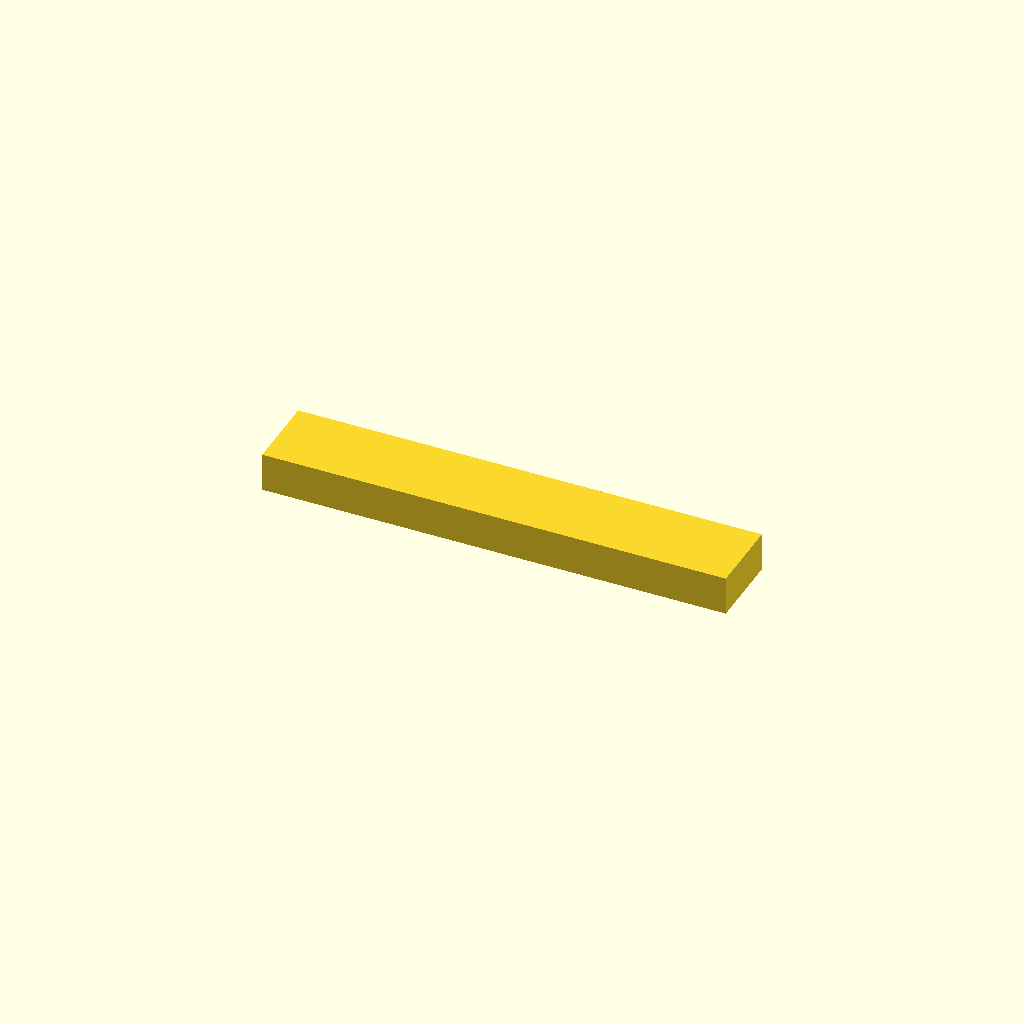
Cell 1: rendered with the file's own defaults.
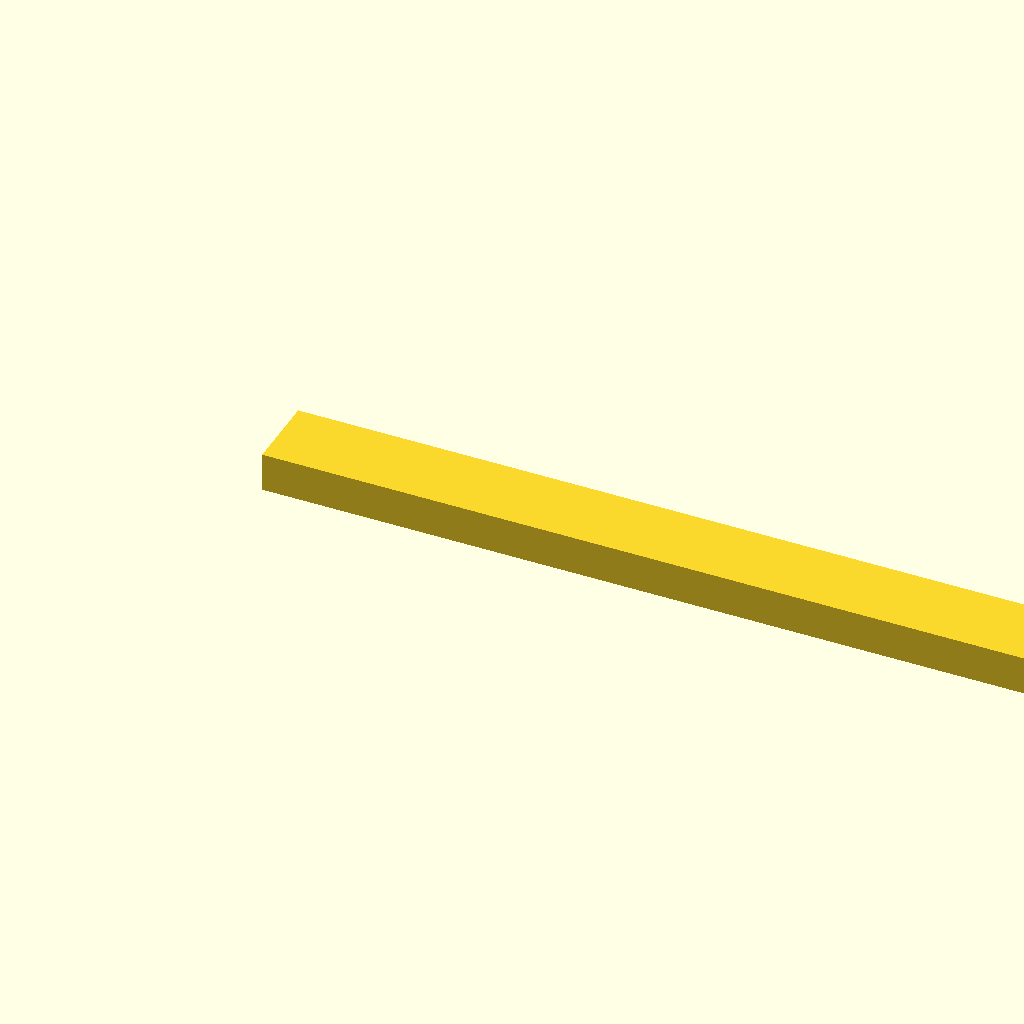
Cell 2 — length set to 240, the other parameters unchanged.
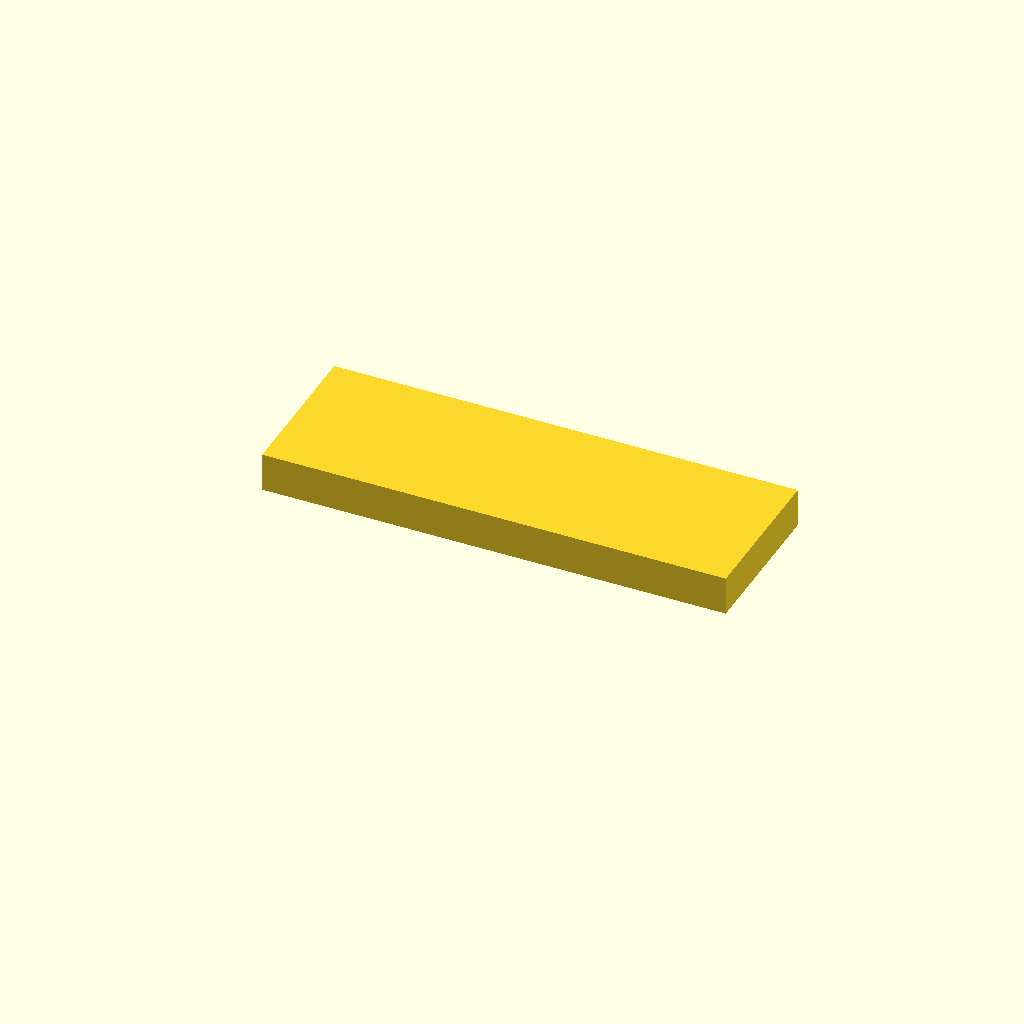
Cell 3 — width set to 40, the other parameters unchanged.
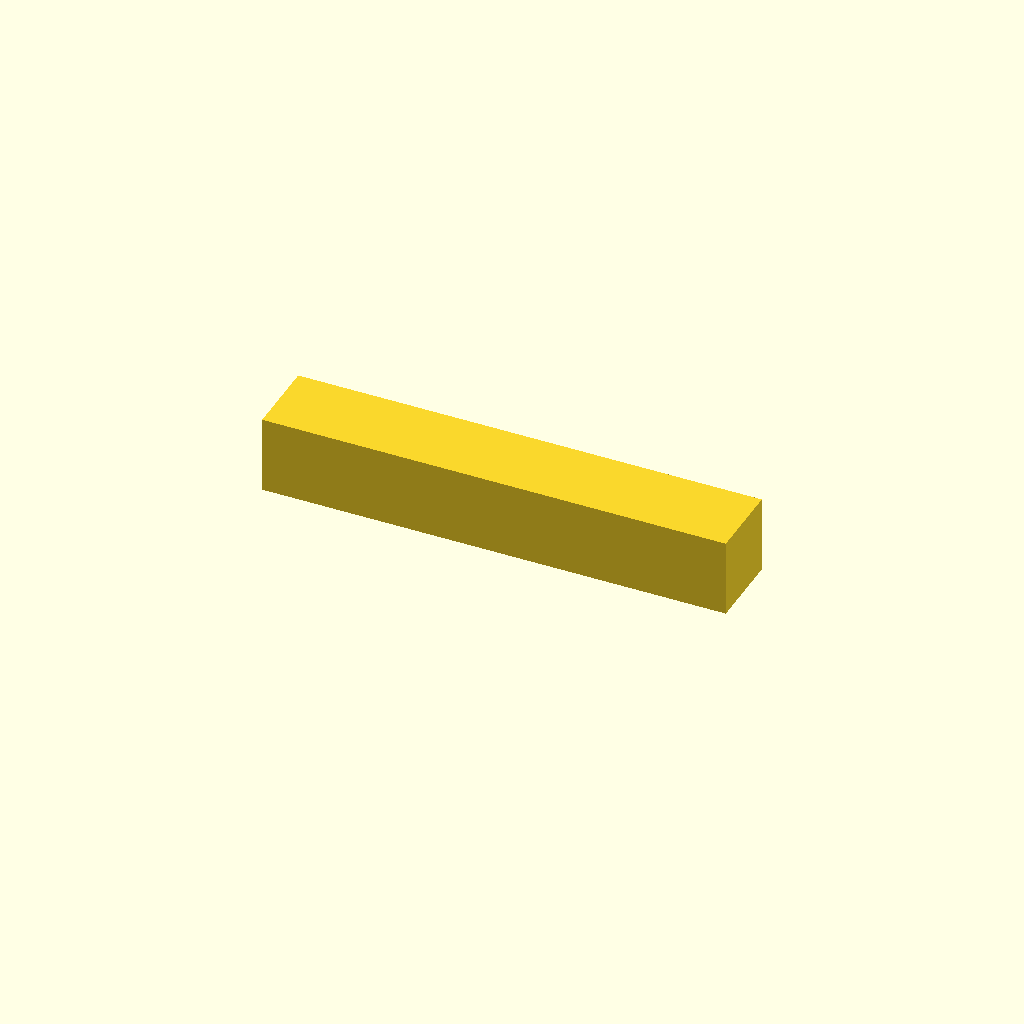
Cell 4 — height set to 20, the other parameters unchanged.
One fixed orthographic camera (rotation 55°, 0°, 25°; colour scheme Cornfield) for every cell.
The OpenSCAD source (deepcad_8037/0043/00437331/output_2/00437331.scad):

// Define dimensions for the rectangular bar
length = 120;  // Adjusted length to match the original model
width = 20;    // Width remains the same
height = 10;   // Height remains the same

// Adjust rotation and position to match the original model
translate([10, 15, 0])  // Lowered the bar along the vertical axis
rotate([0, 0, 0])       // Removed angular tilt to align horizontally
cube([length, width, height]);
Parameter table extracted from the source (name, type, default, range or options):
length: number, default 120
width: number, default 20
height: number, default 10
